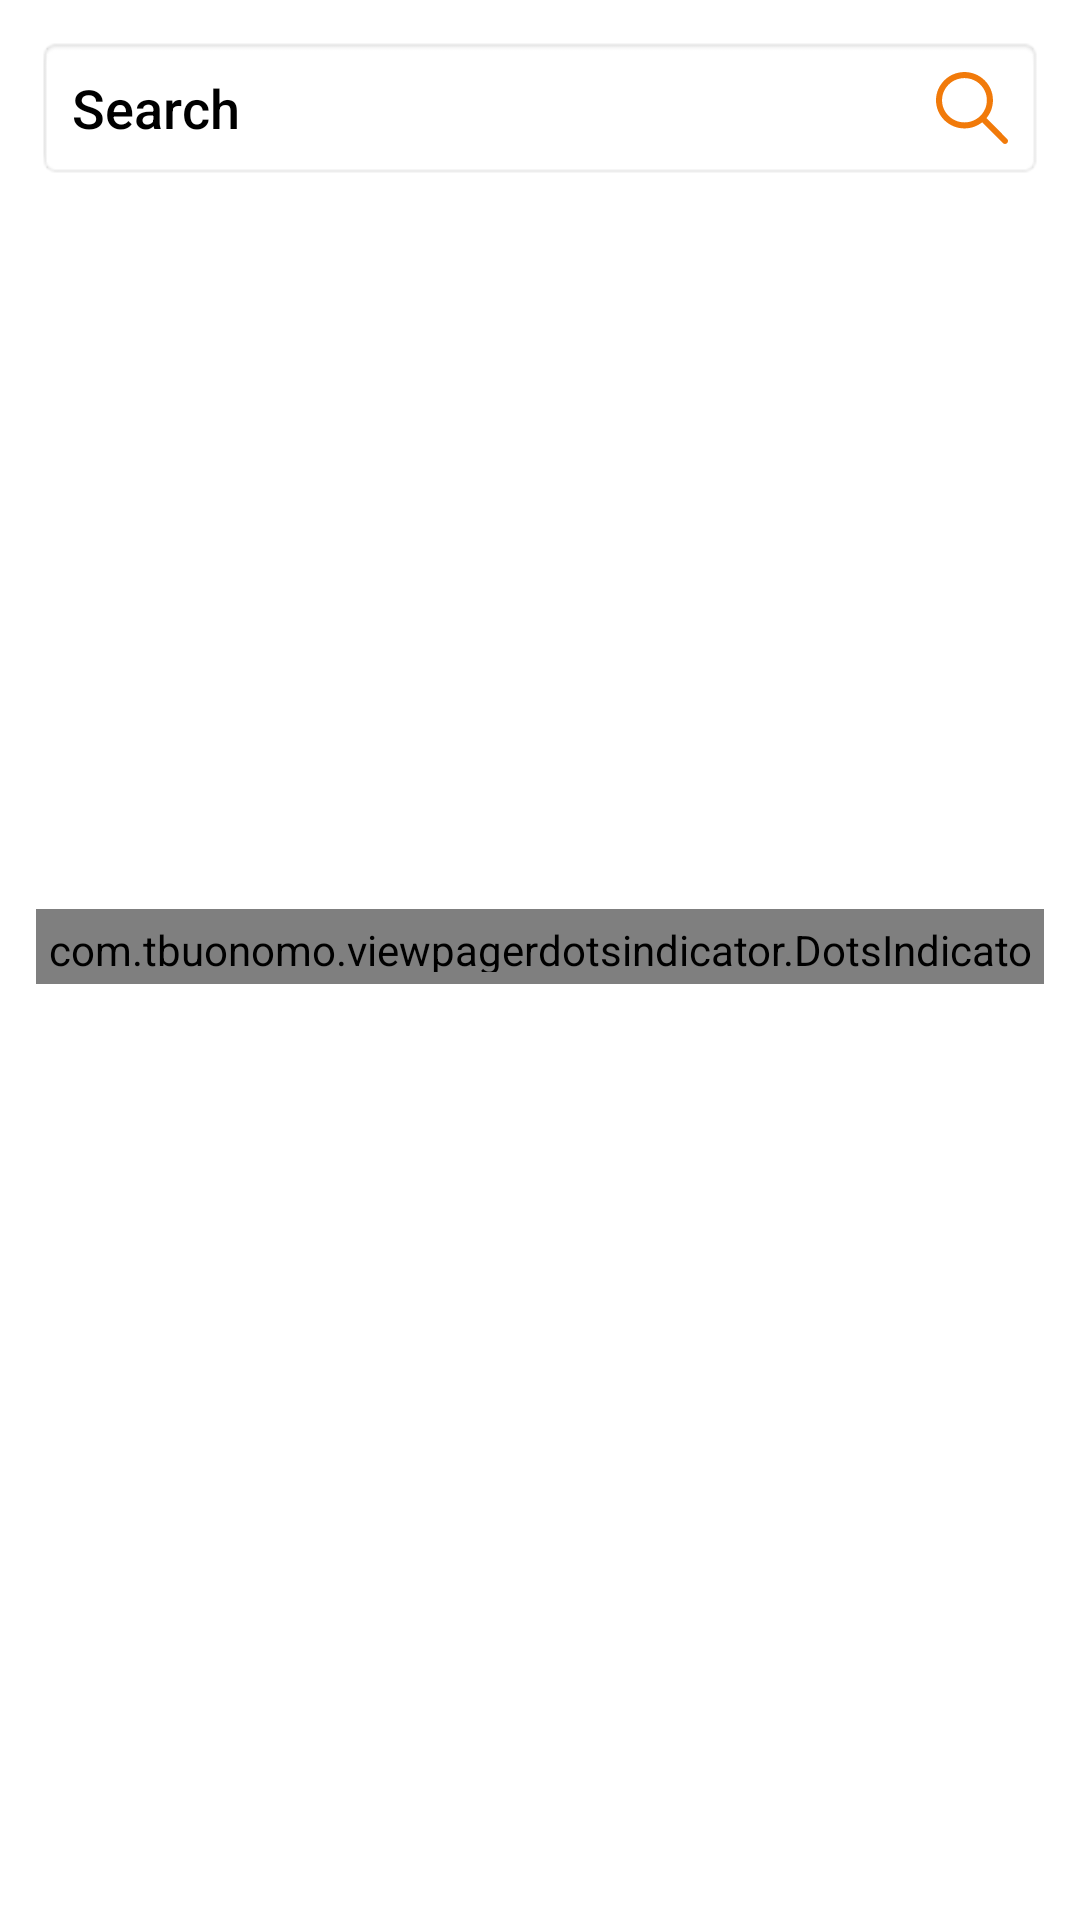

Layout XML and referenced resources for this Android screen:
<!-- AndroidManifest.xml: application theme Theme.VideoGame -->
<!-- res/layout/fragment_home.xml -->
<?xml version="1.0" encoding="utf-8"?>
<androidx.constraintlayout.widget.ConstraintLayout xmlns:android="http://schemas.android.com/apk/res/android"
    xmlns:app="http://schemas.android.com/apk/res-auto"
    xmlns:tools="http://schemas.android.com/tools"
    android:layout_width="match_parent"
    android:layout_height="match_parent"
    tools:context=".ui.home.HomeFragment">

    <androidx.constraintlayout.widget.ConstraintLayout
        android:id="@+id/constraintLayout"
        android:layout_width="0dp"
        android:layout_height="48dp"
        android:layout_marginStart="12dp"
        android:layout_marginTop="12dp"
        android:layout_marginEnd="12dp"
        android:background="@android:drawable/editbox_background"
        android:paddingStart="12dp"
        android:paddingEnd="12dp"
        app:layout_constraintEnd_toEndOf="parent"
        app:layout_constraintStart_toStartOf="parent"
        app:layout_constraintTop_toTopOf="parent">

        <EditText
            android:id="@+id/searchInput"
            android:layout_width="0dp"
            android:layout_height="0dp"
            android:background="@android:color/transparent"
            android:ems="10"
            android:fontFamily="sans-serif-medium"
            android:hint="@android:string/search_go"
            android:inputType="text"
            android:textColor="@color/black"
            android:textColorHint="@color/black"
            app:layout_constraintBottom_toBottomOf="parent"
            app:layout_constraintEnd_toStartOf="@+id/searchImage"
            app:layout_constraintStart_toStartOf="parent"
            app:layout_constraintTop_toTopOf="parent" />

        <ImageView
            android:id="@+id/searchImage"
            android:layout_width="24dp"
            android:layout_height="0dp"
            android:src="@drawable/ic_search"
            app:layout_constraintBottom_toBottomOf="parent"
            app:layout_constraintEnd_toEndOf="parent"
            app:layout_constraintTop_toTopOf="parent" />

    </androidx.constraintlayout.widget.ConstraintLayout>

    <androidx.constraintlayout.widget.ConstraintLayout
        android:id="@+id/linearLayout"
        android:layout_width="0dp"
        android:layout_height="256dp"
        android:layout_marginStart="12dp"
        android:layout_marginTop="12dp"
        android:layout_marginEnd="12dp"
        app:layout_constraintEnd_toEndOf="parent"
        app:layout_constraintStart_toStartOf="parent"
        app:layout_constraintTop_toBottomOf="@+id/constraintLayout">

        <com.google.android.material.card.MaterialCardView
            android:layout_width="0dp"
            android:layout_height="0dp"
            android:layout_marginTop="0dp"
            android:layout_marginBottom="12dp"
            app:cardBackgroundColor="?android:attr/windowBackground"
            app:cardCornerRadius="8dp"
            app:cardElevation="0dp"
            app:cardMaxElevation="0dp"
            app:cardPreventCornerOverlap="true"
            app:cardUseCompatPadding="true"
            app:layout_constraintBottom_toTopOf="@+id/dotsIndicator"
            app:layout_constraintEnd_toEndOf="parent"
            app:layout_constraintStart_toStartOf="parent"
            app:layout_constraintTop_toTopOf="parent">

            <androidx.constraintlayout.widget.ConstraintLayout
                android:layout_width="match_parent"
                android:layout_height="match_parent">

                <androidx.viewpager2.widget.ViewPager2
                    android:id="@+id/viewPager"
                    android:layout_width="0dp"
                    android:layout_height="0dp"
                    app:layout_constraintBottom_toBottomOf="parent"
                    app:layout_constraintEnd_toEndOf="parent"
                    app:layout_constraintStart_toStartOf="parent"
                    app:layout_constraintTop_toTopOf="parent" />
            </androidx.constraintlayout.widget.ConstraintLayout>

        </com.google.android.material.card.MaterialCardView>


        <com.tbuonomo.viewpagerdotsindicator.DotsIndicator
            android:id="@+id/dotsIndicator"
            android:layout_width="wrap_content"
            android:layout_height="25dp"
            android:padding="4dp"
            app:dotsColor="?android:attr/colorFocusedHighlight"
            app:dotsCornerRadius="6dp"
            app:dotsSize="14dp"
            app:dotsSpacing="4dp"
            app:dotsWidthFactor="2.5"
            app:layout_constraintBottom_toBottomOf="parent"
            app:layout_constraintEnd_toEndOf="parent"
            app:layout_constraintStart_toStartOf="parent"
            app:progressMode="false"
            app:selectedDotColor="?attr/colorPrimary" />

    </androidx.constraintlayout.widget.ConstraintLayout>

    <androidx.recyclerview.widget.RecyclerView
        android:id="@+id/recyclerView"
        android:layout_width="0dp"
        android:layout_height="0dp"
        android:layout_marginStart="12dp"
        android:layout_marginTop="12dp"
        android:layout_marginEnd="12dp"
        android:layout_marginBottom="12dp"
        android:background="?android:attr/windowBackground"
        app:layout_constraintBottom_toBottomOf="parent"
        app:layout_constraintEnd_toEndOf="parent"
        app:layout_constraintStart_toStartOf="parent"
        app:layout_constraintTop_toBottomOf="@+id/linearLayout" />

    <ImageView
        android:id="@+id/loadingImage"
        android:layout_width="0dp"
        android:layout_height="0dp"
        android:background="?android:attr/windowBackground"
        android:src="@drawable/loading"
        android:visibility="invisible"
        app:layout_constraintBottom_toBottomOf="parent"
        app:layout_constraintEnd_toEndOf="parent"
        app:layout_constraintStart_toStartOf="parent"
        app:layout_constraintTop_toBottomOf="@+id/constraintLayout" />

    <TextView
        android:id="@+id/emptySearchResult"
        android:layout_width="0dp"
        android:layout_height="0dp"
        android:fontFamily="sans-serif-medium"
        android:gravity="center_horizontal|center_vertical"
        android:minLines="2"
        android:text="Sorry, couldn't find a game \nthat matches your needs"
        android:textAlignment="center"
        android:textColor="?android:attr/textColorPrimary"
        android:textSize="16sp"
        android:visibility="invisible"
        app:layout_constraintBottom_toBottomOf="parent"
        app:layout_constraintEnd_toEndOf="parent"
        app:layout_constraintStart_toStartOf="parent"
        app:layout_constraintTop_toBottomOf="@+id/linearLayout" />
</androidx.constraintlayout.widget.ConstraintLayout>
<!-- resources referenced by this layout -->
<resources>
  <!-- drawable ic_search (drawable) -->
  <vector android:height="512dp" android:viewportHeight="487.95"
      android:viewportWidth="487.95" android:width="512dp" xmlns:android="http://schemas.android.com/apk/res/android">
      <path android:fillColor="?android:attr/colorFocusedHighlight" android:pathData="M481.8,453l-140,-140.1c27.6,-33.1 44.2,-75.4 44.2,-121.6C386,85.9 299.5,0.2 193.1,0.2S0,86 0,191.4s86.5,191.1 192.9,191.1c45.2,0 86.8,-15.5 119.8,-41.4l140.5,140.5c8.2,8.2 20.4,8.2 28.6,0C490,473.4 490,461.2 481.8,453zM41,191.4c0,-82.8 68.2,-150.1 151.9,-150.1s151.9,67.3 151.9,150.1s-68.2,150.1 -151.9,150.1S41,274.1 41,191.4z"/>
  </vector>
  <!-- drawable loading (drawable) -->
  <?xml version="1.0" encoding="utf-8"?>
  <layer-list xmlns:android="http://schemas.android.com/apk/res/android">
    <solid
        android:color="?android:attr/windowBackground"
        />
    <item android:gravity="center">
      <animated-rotate xmlns:android="http://schemas.android.com/apk/res/android"
          android:drawable="@drawable/laoding_static"
          android:pivotX="50%"
          android:pivotY="50%" />
    </item>
  </layer-list>
  <style name="Theme.VideoGame" parent="Theme.MaterialComponents.DayNight.NoActionBar">
          
          <item name="colorPrimary">@color/purple_500</item>
          <item name="colorPrimaryVariant">@color/purple_700</item>
          <item name="colorOnPrimary">@color/white</item>
          
          <item name="colorSecondary">@color/teal_200</item>
          <item name="colorSecondaryVariant">@color/teal_700</item>
          <item name="colorOnSecondary">@color/black</item>
          
          <item name="android:textColorPrimary">@color/black</item>
      </style>
  <!-- drawable laoding_static (drawable) -->
  <vector xmlns:android="http://schemas.android.com/apk/res/android"
      android:width="200dp"
      android:height="200dp"
      android:viewportWidth="200"
      android:viewportHeight="200">
    <path
        android:pathData="M92,21c-33.5,3.3 -61.9,28.4 -69.6,61.6 -2,8.7 -2,26.1 0,34.8 6.9,29.6 30.6,53.3 60.2,60.2 3.9,0.9 11.3,1.5 17.4,1.5 6.1,-0 13.5,-0.6 17.4,-1.5 33.9,-7.9 59.3,-37.4 61.8,-71.9l0.5,-5.7 -9.7,-0 -9.7,-0 -0.5,6.7c-1.7,21.8 -18.3,42.8 -39.8,50.5 -5.6,1.9 -8.5,2.3 -20,2.3 -11.5,-0 -14.4,-0.4 -20,-2.3 -16.4,-5.8 -31.4,-20.8 -37.2,-37.2 -1.9,-5.6 -2.3,-8.5 -2.3,-20 0,-11.5 0.4,-14.4 2.3,-20 7.7,-21.5 28.7,-38.1 50.5,-39.8l6.7,-0.5 0,-9.8c0,-5.5 -0.1,-9.8 -0.2,-9.8 -0.2,0.1 -3.7,0.5 -7.8,0.9z"
        android:fillColor="?android:attr/colorFocusedHighlight"
        android:strokeColor="#00000000"/>
  </vector>
  <!-- not gathered from this repository: default colours our renderer supplied (Android Studio template values) -->
  <color name="purple_500">#FF6200EE</color>
  <color name="purple_700">#FF3700B3</color>
  <color name="teal_200">#FF03DAC5</color>
  <color name="teal_700">#FF018786</color>
  <color name="black">#FF000000</color>
  <color name="white">#FFFFFFFF</color>
</resources>
